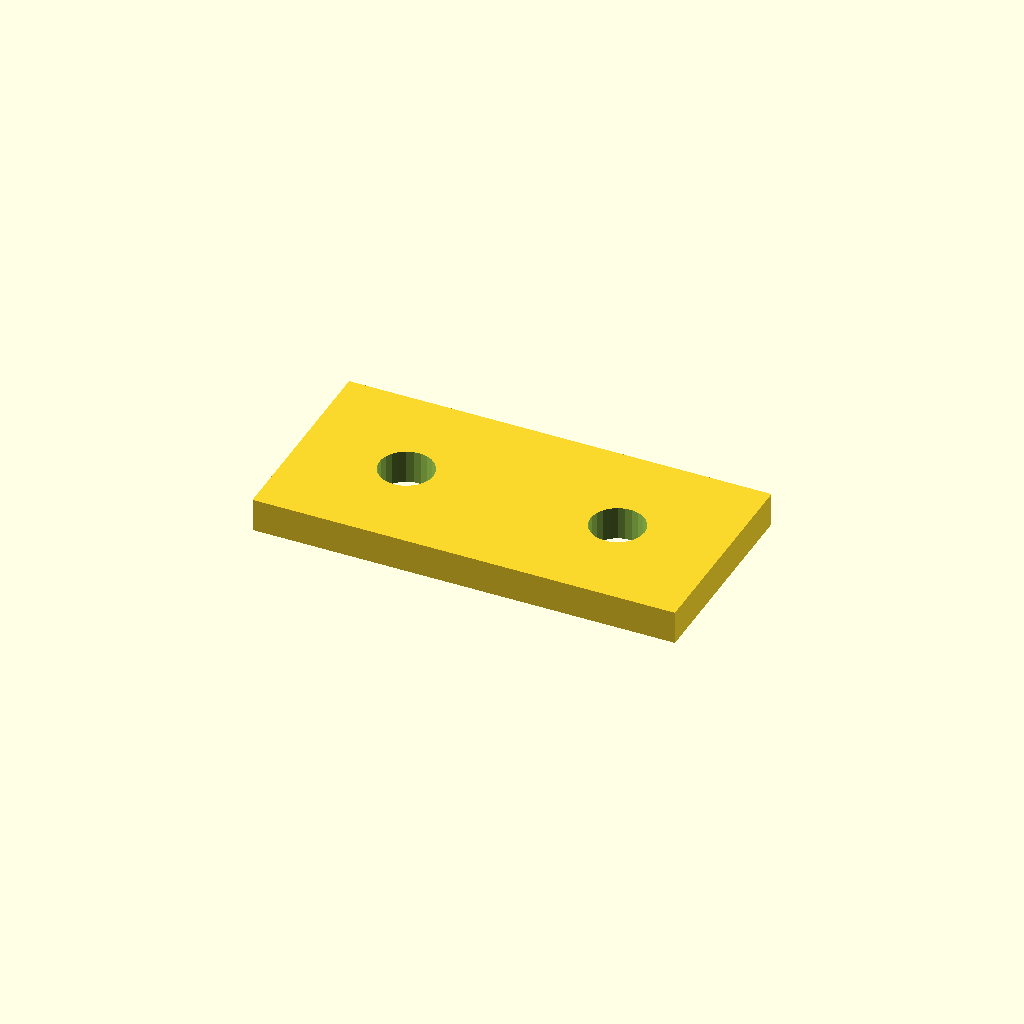
Cell 1: rendered with the file's own defaults.
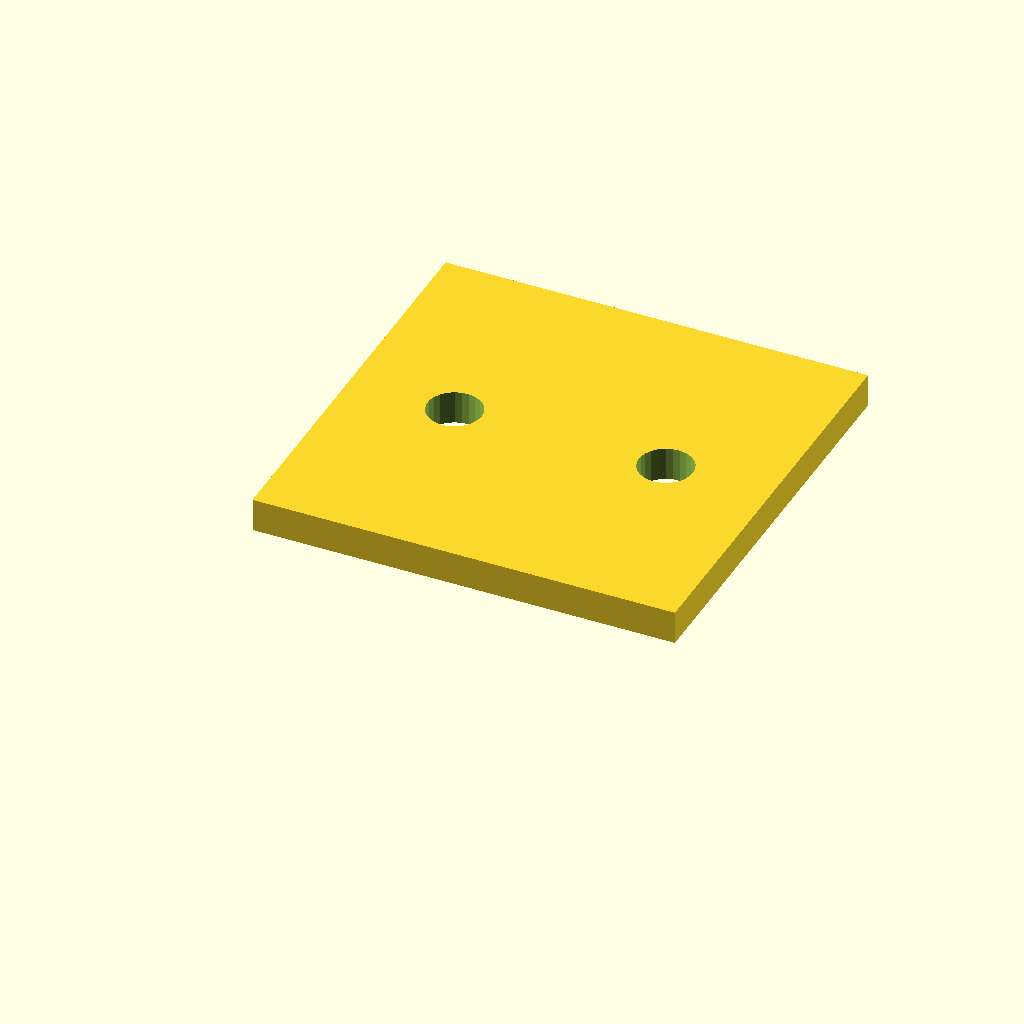
Cell 2 — width set to 49.8, the other parameters unchanged.
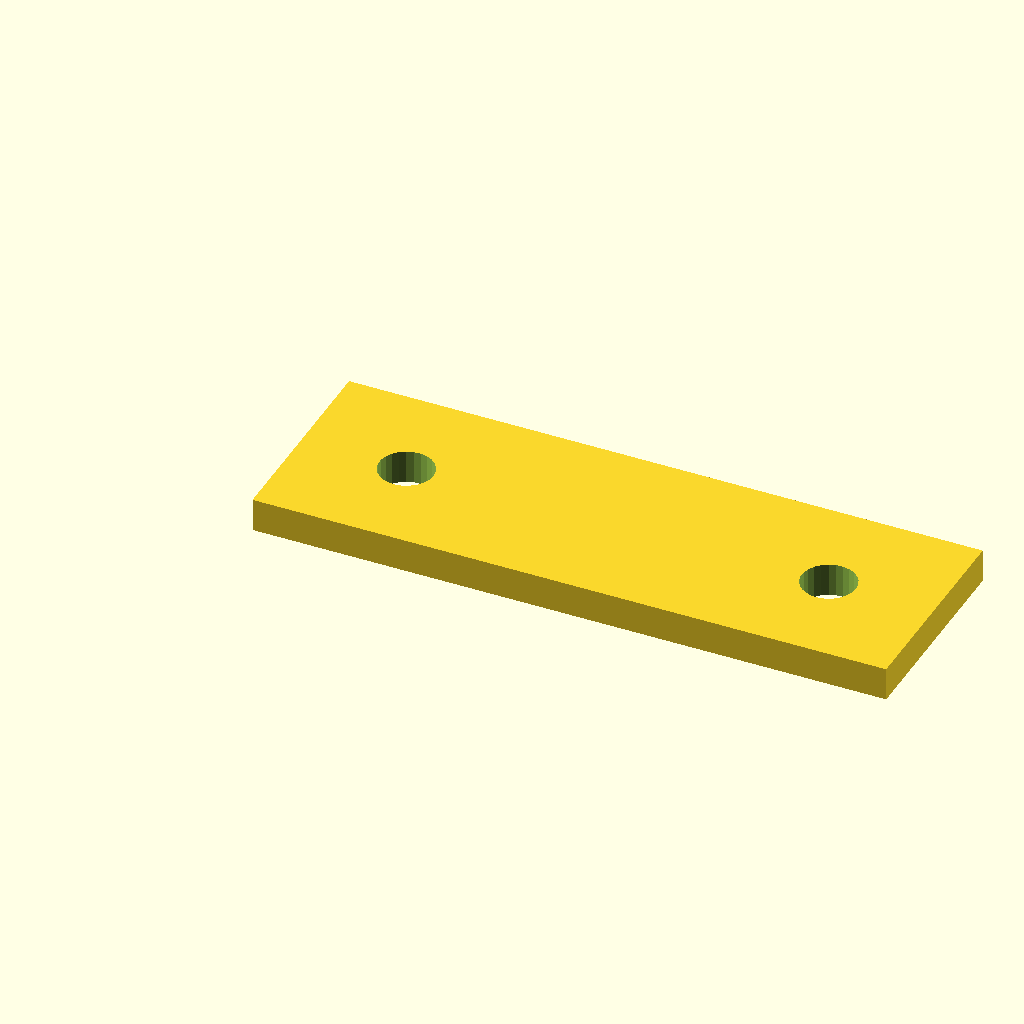
Cell 3: hole_distance = 50.8 (everything else at default).
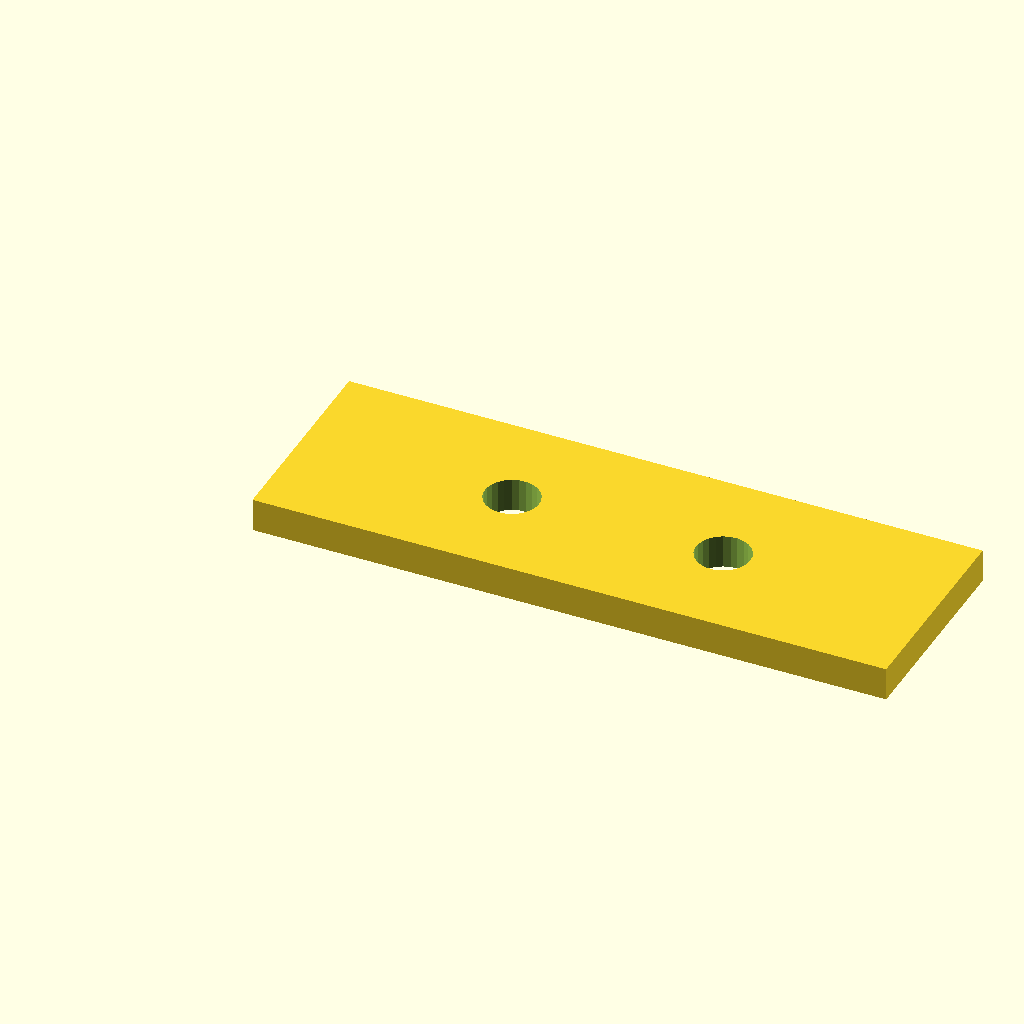
Cell 4: the same model with extra = 25.4.
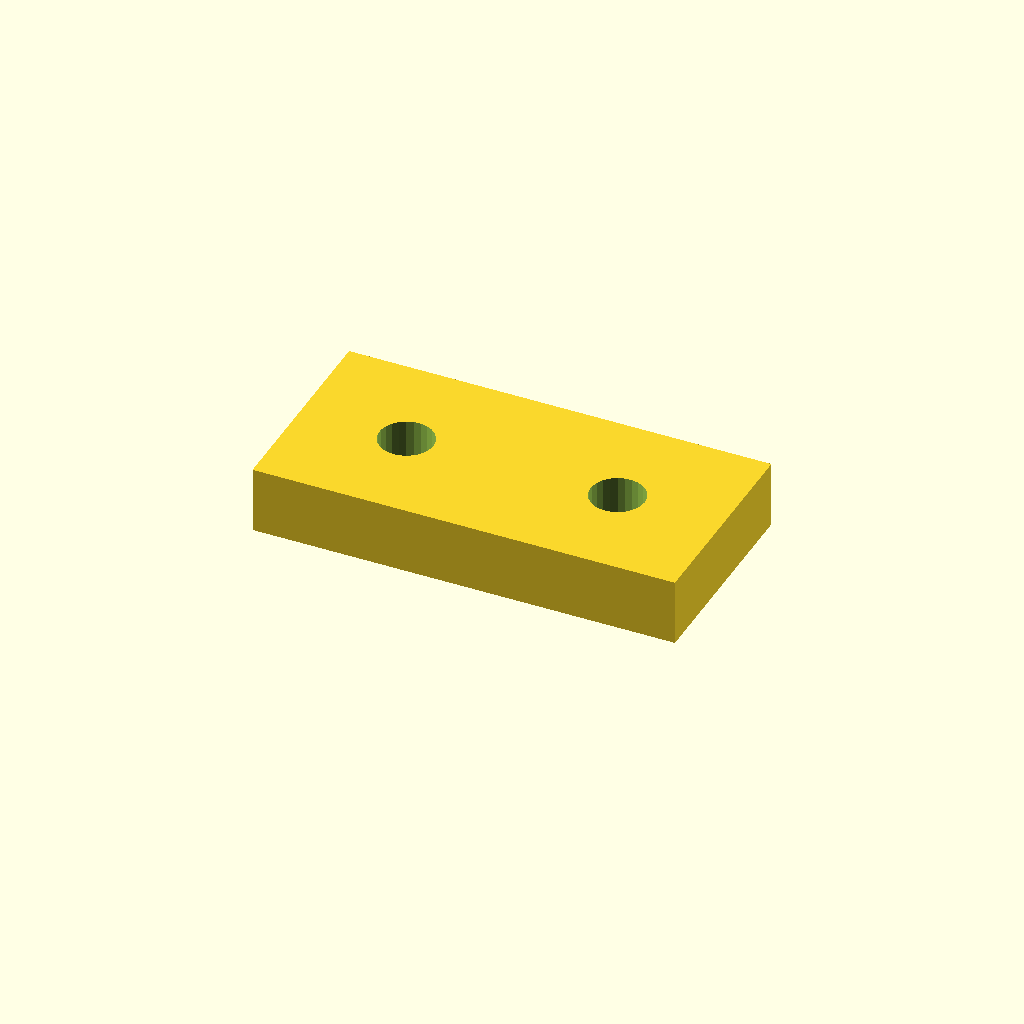
Cell 5 — thickness set to 8, the other parameters unchanged.
All cells are drawn from one camera (rotation 55°, 0°, 25°, orthographic, colour scheme Cornfield), so only the parameter changes between them.
OpenSCAD source file din/coupler.scad:

width = 24.9;
hole_distance = 25.4;
extra = 12.7;
length = hole_distance + 2*extra;
thickness = 4;
$fn = 25;

difference() {
    cube([length, width, thickness]);
    for (x = [
        (length - hole_distance)/2,
        length - (length - hole_distance)/2
    ])
    translate([x, width/2, -0.1])
    cylinder(d=6.5, h=2*thickness);
}
Parameter table extracted from the source (name, type, default, range or options):
width: number, default 24.9
hole_distance: number, default 25.4
extra: number, default 12.7
thickness: number, default 4
